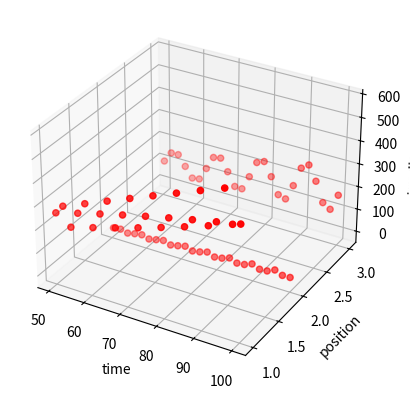

Generate this figure with matplotlib:
import numpy as np
import matplotlib.pyplot as plt
from mpl_toolkits.mplot3d import Axes3D

def generateTData(nsamples):

    timeStamps = np.linspace(10, 1000, num=nsamples)*0.05+50;
    positions = np.ones(nsamples);
    irradiance = np.sin(timeStamps)*timeStamps+timeStamps*5

    data1 = np.concatenate((np.transpose([positions]),np.transpose([timeStamps]),np.transpose([irradiance])), axis = 1)

    positions = np.ones(nsamples)*2;
    irradiance = irradiance/10 -30

    data2 = np.concatenate((np.transpose([positions]),np.transpose([timeStamps]),np.transpose([irradiance])), axis = 1)


    positions = np.ones(nsamples)*3;
    irradiance = np.sin(timeStamps/2)*timeStamps+timeStamps*2

    data3 = np.concatenate((np.transpose([positions]),np.transpose([timeStamps]),np.transpose([irradiance])), axis = 1)


    data = np.concatenate((data1,data2,data3),axis = 0)

    #plt.plot(data[0:nsamples,1],data[0:nsamples,2],'r.')
    #plt.plot(data[nsamples:2*nsamples,1],data[nsamples:2*nsamples,2],'g.')
    #plt.plot(data[2*nsamples:3*nsamples,1],data[2*nsamples:3*nsamples,2],'b.') 
    
    return data

def plotTData(data):
    
    nsamples = data.shape[0]
    print(nsamples)
    fig = plt.figure()
    ax = fig.add_subplot(111, projection='3d')

    for c, p in [('r',0),('g',1),('b',2)]:
        xs = data[p*nsamples:(p+1)*nsamples,1]
        ys = data[p*nsamples:(p+1)*nsamples,0]
        zs = data[p*nsamples:(p+1)*nsamples,2]
        ax.scatter(xs, ys, zs, c=c)

    ax.set_xlabel('time')
    ax.set_ylabel('position')
    ax.set_zlabel('irradiance')

    plt.show() 

data = generateTData(25)
print(data)
plotTData(data)